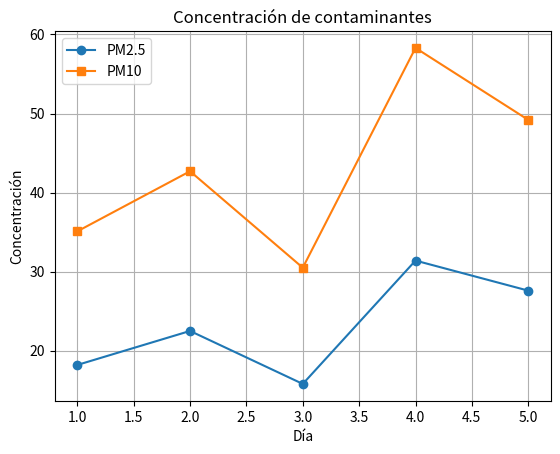

Recreate this plot in Python. (Note: this script raises an exception after producing the figure.)
# Análisis inicial de la calidad del aire en Monterrey

# Datos simulados de concentración de contaminantes
pm25 = [18.2, 22.5, 15.8, 31.4, 27.6]
pm10 = [35.1, 42.7, 30.5, 58.3, 49.2]

# Cálculo de promedios
promedio_pm25 = sum(pm25) / len(pm25)
promedio_pm10 = sum(pm10) / len(pm10)


def clasificar_pm25(valor):
    """Clasifica de forma sencilla una concentración de PM2.5."""
    if valor <= 12:
        return "Buena"
    elif valor <= 35.4:
        return "Moderada"
    else:
        return "Elevada"


clasificacion = clasificar_pm25(promedio_pm25)

# Estadísticas básicas
min_pm25 = min(pm25)
max_pm25 = max(pm25)

min_pm10 = min(pm10)
max_pm10 = max(pm10)

print("Análisis inicial de calidad del aire")
print("------------------------------------")
print(f"Promedio de PM2.5: {promedio_pm25:.2f}")
print(f"Promedio de PM10: {promedio_pm10:.2f}")
print(f"Clasificación del PM2.5: {clasificacion}")

print()
print("Estadísticas de PM2.5")
print(f"Mínimo: {min_pm25:.2f}")
print(f"Máximo: {max_pm25:.2f}")

print()
print("Estadísticas de PM10")
print(f"Mínimo: {min_pm10:.2f}")
print(f"Máximo: {max_pm10:.2f}")

import matplotlib.pyplot as plt

# Gráfica de concentraciones de contaminantes
dias = [1, 2, 3, 4, 5]

plt.plot(dias, pm25, marker="o", label="PM2.5")
plt.plot(dias, pm10, marker="s", label="PM10")

plt.title("Concentración de contaminantes")
plt.xlabel("Día")
plt.ylabel("Concentración")
plt.legend()
plt.grid(True)

plt.savefig("results/contaminantes.png", dpi=300)
plt.show()
